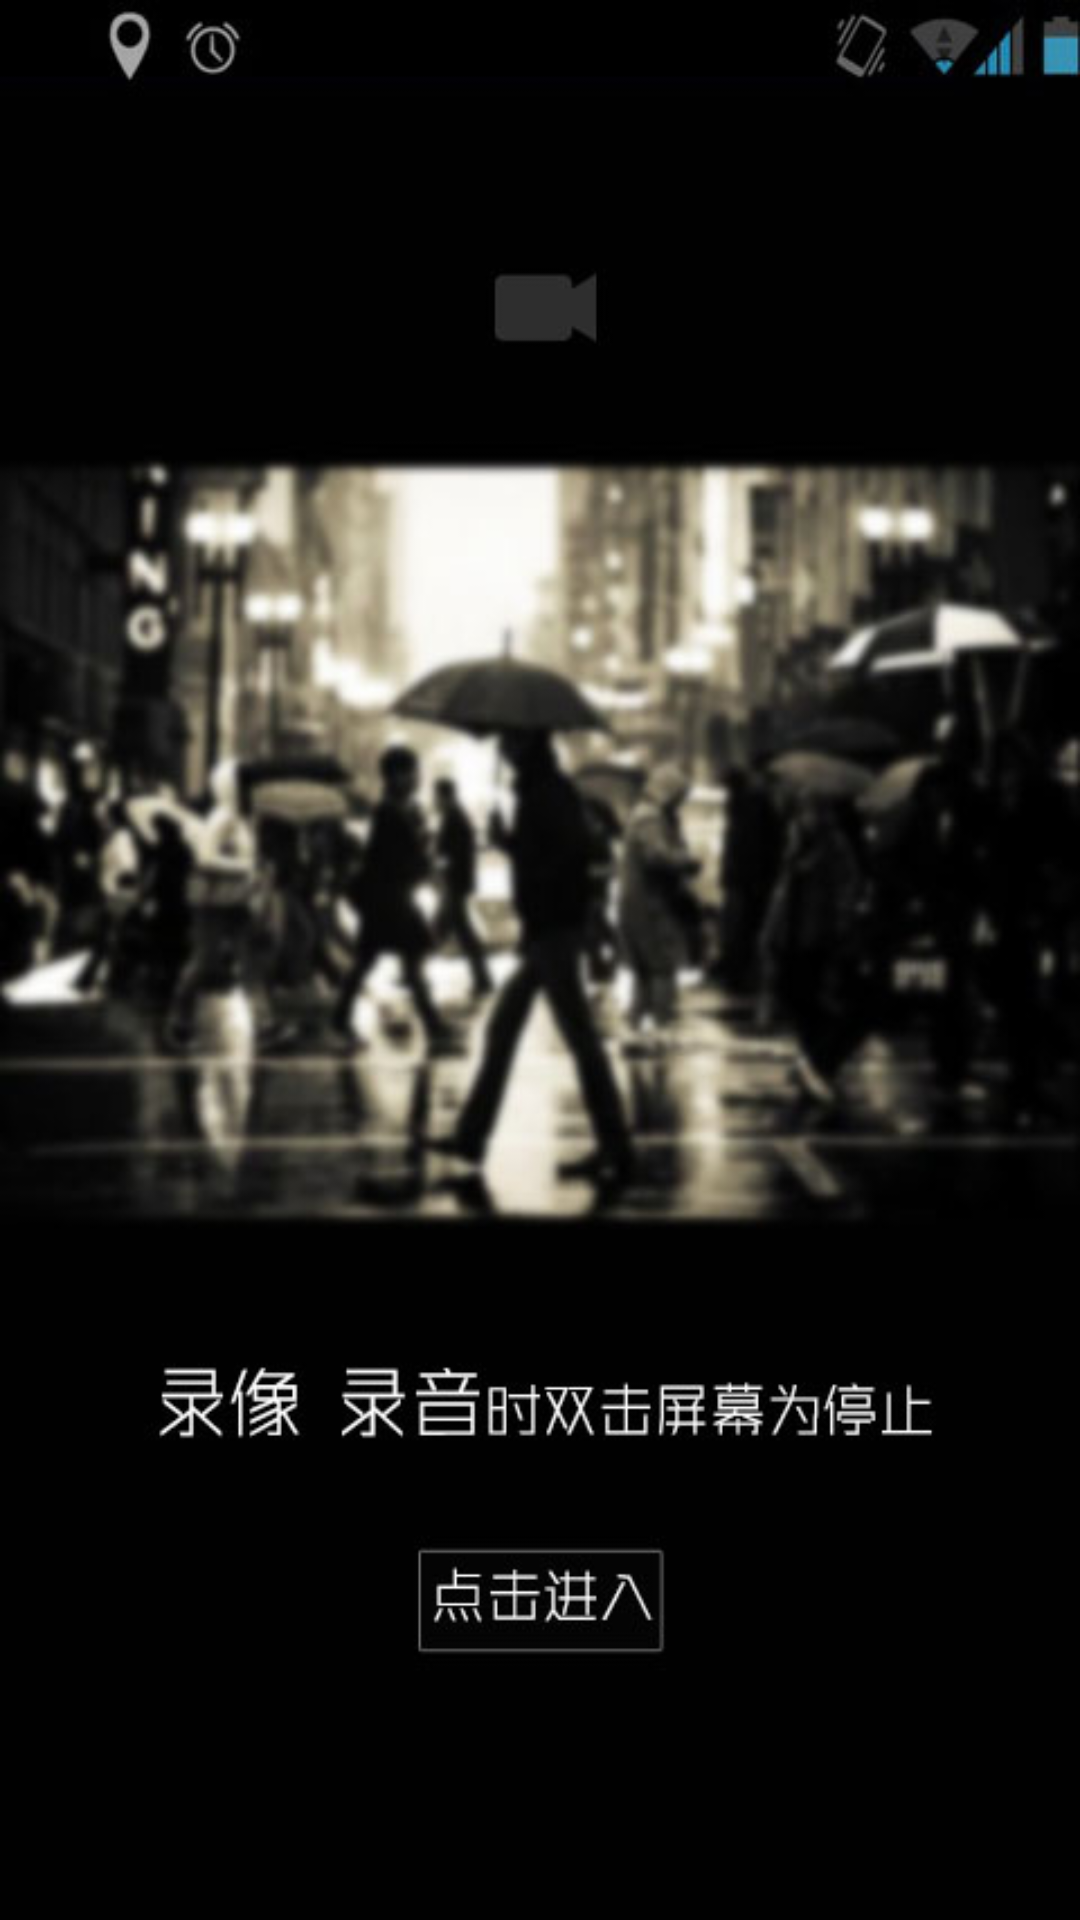

Reconstruct the res/layout file that produces this screen, plus the resources it refers to.
<!-- AndroidManifest.xml: application theme android:Theme.Light.NoTitleBar.Fullscreen -->
<!-- res/layout/guide_item04.xml -->
<?xml version="1.0" encoding="utf-8"?>

<LinearLayout xmlns:android="http://schemas.android.com/apk/res/android"
    android:layout_width="fill_parent"
    android:layout_height="fill_parent"
    android:orientation="vertical" >
    
    <ImageButton 
        android:id="@+id/last_guide_page"
        android:layout_width="fill_parent"  
        android:layout_height="fill_parent"  
        android:background="@drawable/guide_4" >  
    </ImageButton>

</LinearLayout>
<!-- resources referenced by this layout -->
<resources>
  <!-- drawable guide_4: png bitmap (drawable-hdpi, 66605 bytes) -->
</resources>
